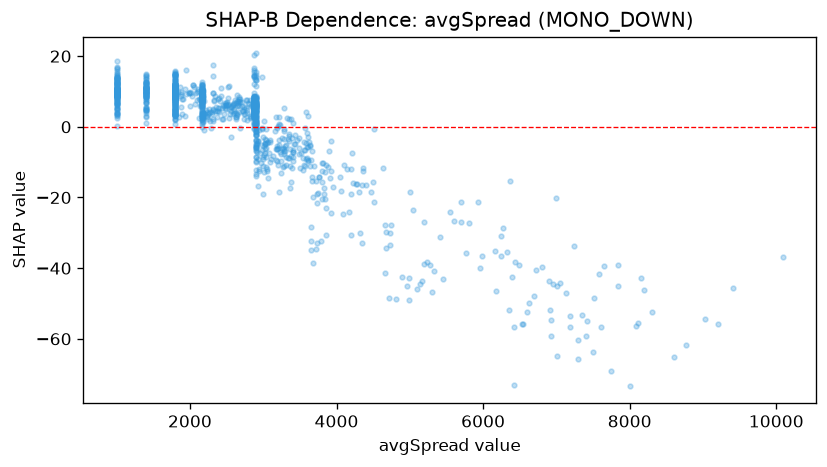

Source data for this figure (header and first rows):
feature_value, shap_value
2837, 5.765
2926, -3.912
3610, -5.771
3762, -14.29
3099, -3.793
3379, -15.62
3016, -12.7
3347, 2.091
3397, -11.79
3316, -8.568
2946, -12.56
2824, 2.49
3241, -12.99
3198, -10.87
3018, -7.545
5330, -40.77
3611, -9.461
4401, -16.58
5199, -38.83
3931, -12.45
4348, -16.43
3666, -15.32
4663, -41.31
3851, -23.01
4192, -11.9
3610, -9.699
3829, -18.94
3403, 0.996
3574, -0.3137
3405, -7.183
3659, -14.08
3925, -24.34
3611, -2.868
3335, -8.85
3272, -11.32
2676, 4.171
3140, -8.214
2626, 2.919
2737, 3.732
2713, 4.383
2824, 3.003
2669, 8.344
3609, 3.107
3240, -9.664
4082, -24.73
3349, -2.161
3004, -8.05
3101, -9.033
3094, -4.32
3172, -6.225
3242, -7.642
2640, 3.352
2777, 2.058
2858, 2.961
2736, 5.011
3053, -12.61
2927, -4.017
3483, -3.264
3413, -7.155
2999, -8.407
... 1,237 more rows
